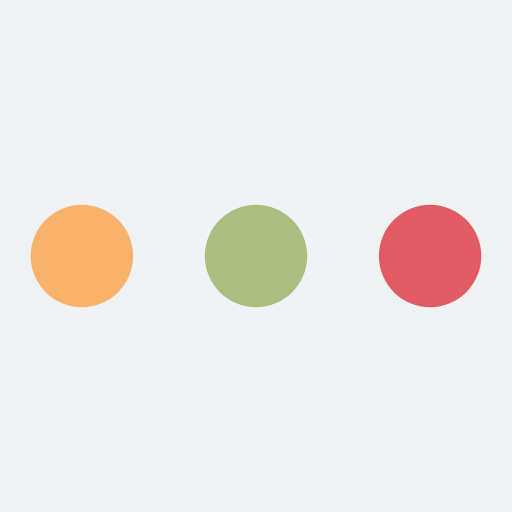
t = 0.00 s
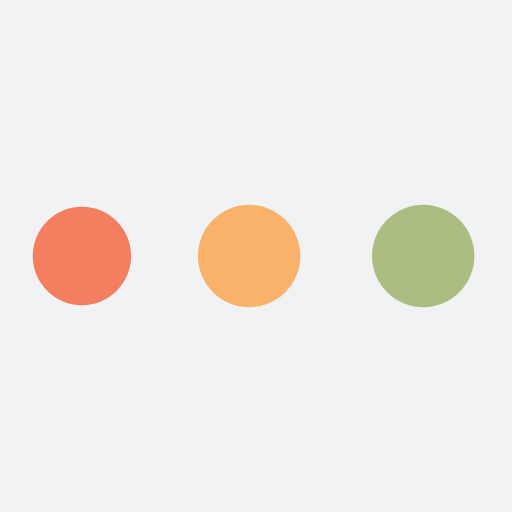
t = 0.19 s
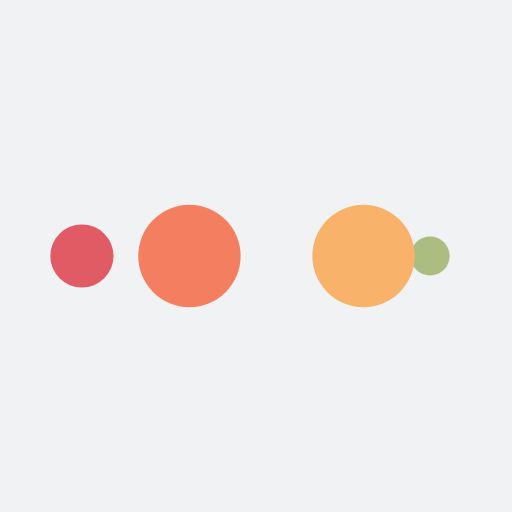
t = 0.31 s
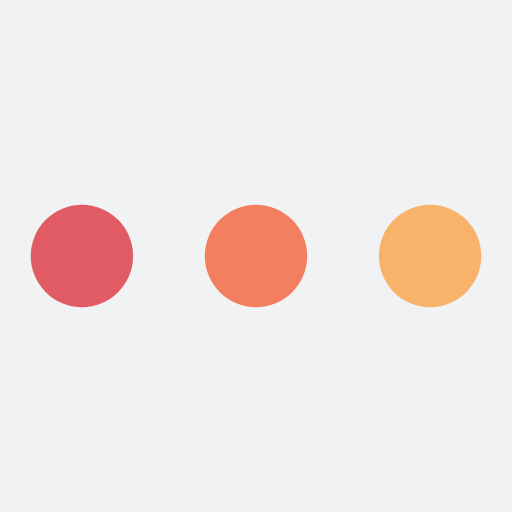
t = 0.50 s
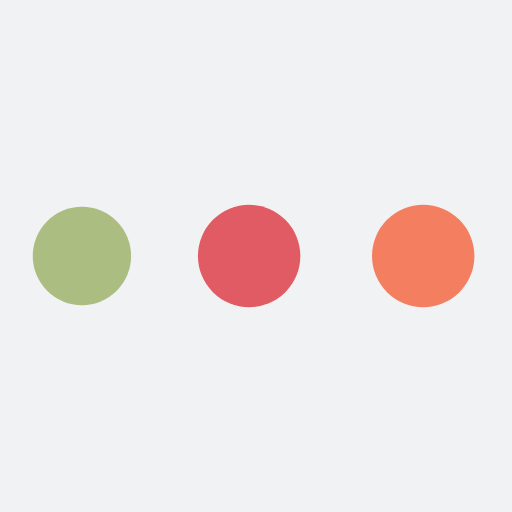
t = 0.69 s
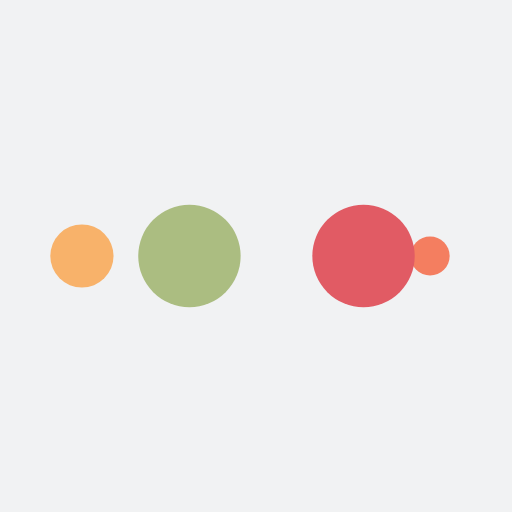
t = 0.81 s

The animated SVG that drew these frames (rendered in a browser with its animation timeline set to each time). Animation: 10 SMIL elements (animate=10); one cycle of 1.00 s, repeats indefinitely.

<?xml version="1.0" encoding="utf-8"?>
<svg xmlns="http://www.w3.org/2000/svg" xmlns:xlink="http://www.w3.org/1999/xlink" style="margin: auto; background: rgb(241, 242, 243); display: block; shape-rendering: auto;" width="200px" height="200px" viewBox="0 0 100 100" preserveAspectRatio="xMidYMid">
<circle cx="84" cy="50" r="10" fill="#e15b64">
    <animate attributeName="r" repeatCount="indefinite" dur="0.25s" calcMode="spline" keyTimes="0;1" values="10;0" keySplines="0 0.5 0.5 1" begin="0s"></animate>
    <animate attributeName="fill" repeatCount="indefinite" dur="1s" calcMode="discrete" keyTimes="0;0.25;0.5;0.75;1" values="#e15b64;#abbd81;#f8b26a;#f47e60;#e15b64" begin="0s"></animate>
</circle><circle cx="16" cy="50" r="10" fill="#e15b64">
  <animate attributeName="r" repeatCount="indefinite" dur="1s" calcMode="spline" keyTimes="0;0.25;0.5;0.75;1" values="0;0;10;10;10" keySplines="0 0.5 0.5 1;0 0.5 0.5 1;0 0.5 0.5 1;0 0.5 0.5 1" begin="0s"></animate>
  <animate attributeName="cx" repeatCount="indefinite" dur="1s" calcMode="spline" keyTimes="0;0.25;0.5;0.75;1" values="16;16;16;50;84" keySplines="0 0.5 0.5 1;0 0.5 0.5 1;0 0.5 0.5 1;0 0.5 0.5 1" begin="0s"></animate>
</circle><circle cx="50" cy="50" r="10" fill="#f47e60">
  <animate attributeName="r" repeatCount="indefinite" dur="1s" calcMode="spline" keyTimes="0;0.25;0.5;0.75;1" values="0;0;10;10;10" keySplines="0 0.5 0.5 1;0 0.5 0.5 1;0 0.5 0.5 1;0 0.5 0.5 1" begin="-0.25s"></animate>
  <animate attributeName="cx" repeatCount="indefinite" dur="1s" calcMode="spline" keyTimes="0;0.25;0.5;0.75;1" values="16;16;16;50;84" keySplines="0 0.5 0.5 1;0 0.5 0.5 1;0 0.5 0.5 1;0 0.5 0.5 1" begin="-0.25s"></animate>
</circle><circle cx="84" cy="50" r="10" fill="#f8b26a">
  <animate attributeName="r" repeatCount="indefinite" dur="1s" calcMode="spline" keyTimes="0;0.25;0.5;0.75;1" values="0;0;10;10;10" keySplines="0 0.5 0.5 1;0 0.5 0.5 1;0 0.5 0.5 1;0 0.5 0.5 1" begin="-0.5s"></animate>
  <animate attributeName="cx" repeatCount="indefinite" dur="1s" calcMode="spline" keyTimes="0;0.25;0.5;0.75;1" values="16;16;16;50;84" keySplines="0 0.5 0.5 1;0 0.5 0.5 1;0 0.5 0.5 1;0 0.5 0.5 1" begin="-0.5s"></animate>
</circle><circle cx="16" cy="50" r="10" fill="#abbd81">
  <animate attributeName="r" repeatCount="indefinite" dur="1s" calcMode="spline" keyTimes="0;0.25;0.5;0.75;1" values="0;0;10;10;10" keySplines="0 0.5 0.5 1;0 0.5 0.5 1;0 0.5 0.5 1;0 0.5 0.5 1" begin="-0.75s"></animate>
  <animate attributeName="cx" repeatCount="indefinite" dur="1s" calcMode="spline" keyTimes="0;0.25;0.5;0.75;1" values="16;16;16;50;84" keySplines="0 0.5 0.5 1;0 0.5 0.5 1;0 0.5 0.5 1;0 0.5 0.5 1" begin="-0.75s"></animate>
</circle>
<!-- [ldio] generated by https://loading.io/ --></svg>